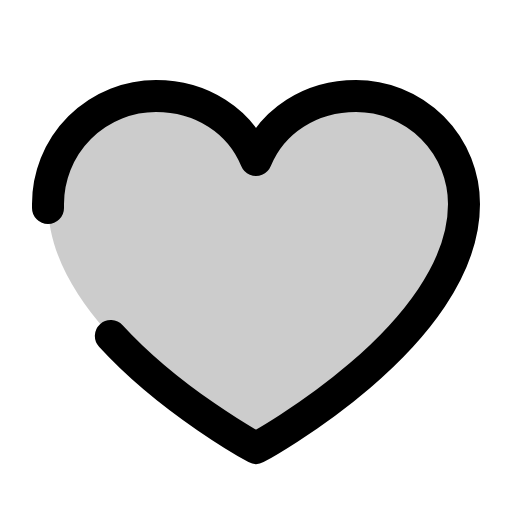
t = 0.00 s
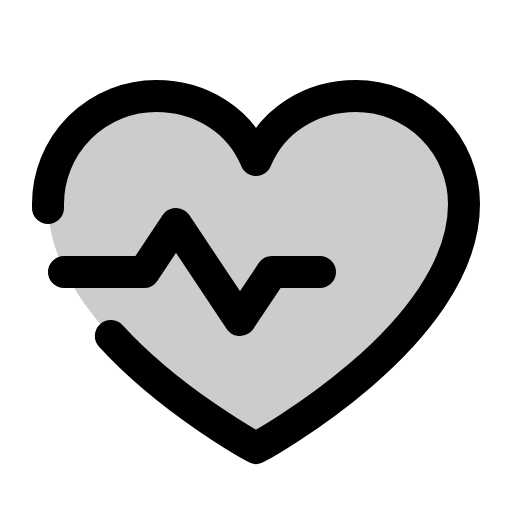
t = 0.68 s
t = 1.05 s: frame unchanged from t = 0.68 s, image omitted
t = 1.80 s: frame unchanged from t = 0.68 s, image omitted
t = 2.18 s: frame unchanged from t = 0.68 s, image omitted
t = 2.93 s: frame unchanged from t = 0.68 s, image omitted

The animated SVG that drew these frames (rendered in a browser with its animation timeline set to each time). Animation: 1 CSS @keyframes rule; one cycle of 3.30 s, repeats indefinitely.

<svg xmlns="http://www.w3.org/2000/svg" viewBox="0 0 256 256">
  <style>
    .draw-line {
      stroke-dasharray: 2000;
      stroke-dashoffset: 0;
    }
    svg:hover .draw-line {
      animation: phosphor-draw-in 3s ease-in-out infinite alternate;
    }
    @keyframes phosphor-draw-in {
      0%   { stroke-dashoffset: 2000; }
      50%  { stroke-dashoffset: 0; }
      100% { stroke-dashoffset: 0; }
    }
  </style><rect width="256" height="256" fill="none"/><path d="M128,224S24,168,24,102A54,54,0,0,1,78,48c22.59,0,41.94,12.31,50,32,8.06-19.69,27.41-32,50-32a54,54,0,0,1,54,54C232,168,128,224,128,224Z" opacity="0.2"/><polyline points="32 136 72 136 88 112 120 160 136 136 160 136" fill="none" stroke="currentColor" stroke-linecap="round" stroke-linejoin="round" stroke-width="16" class="draw-line" pathLength="1" style="animation-delay: 0s"/><path d="M24,104c0-.67,0-1.33,0-2A54,54,0,0,1,78,48c22.59,0,41.94,12.31,50,32,8.06-19.69,27.41-32,50-32a54,54,0,0,1,54,54c0,66-104,122-104,122s-42-22.6-72.58-56" fill="none" stroke="currentColor" stroke-linecap="round" stroke-linejoin="round" stroke-width="16" class="draw-line" pathLength="1" style="animation-delay: 0.3s"/></svg>
